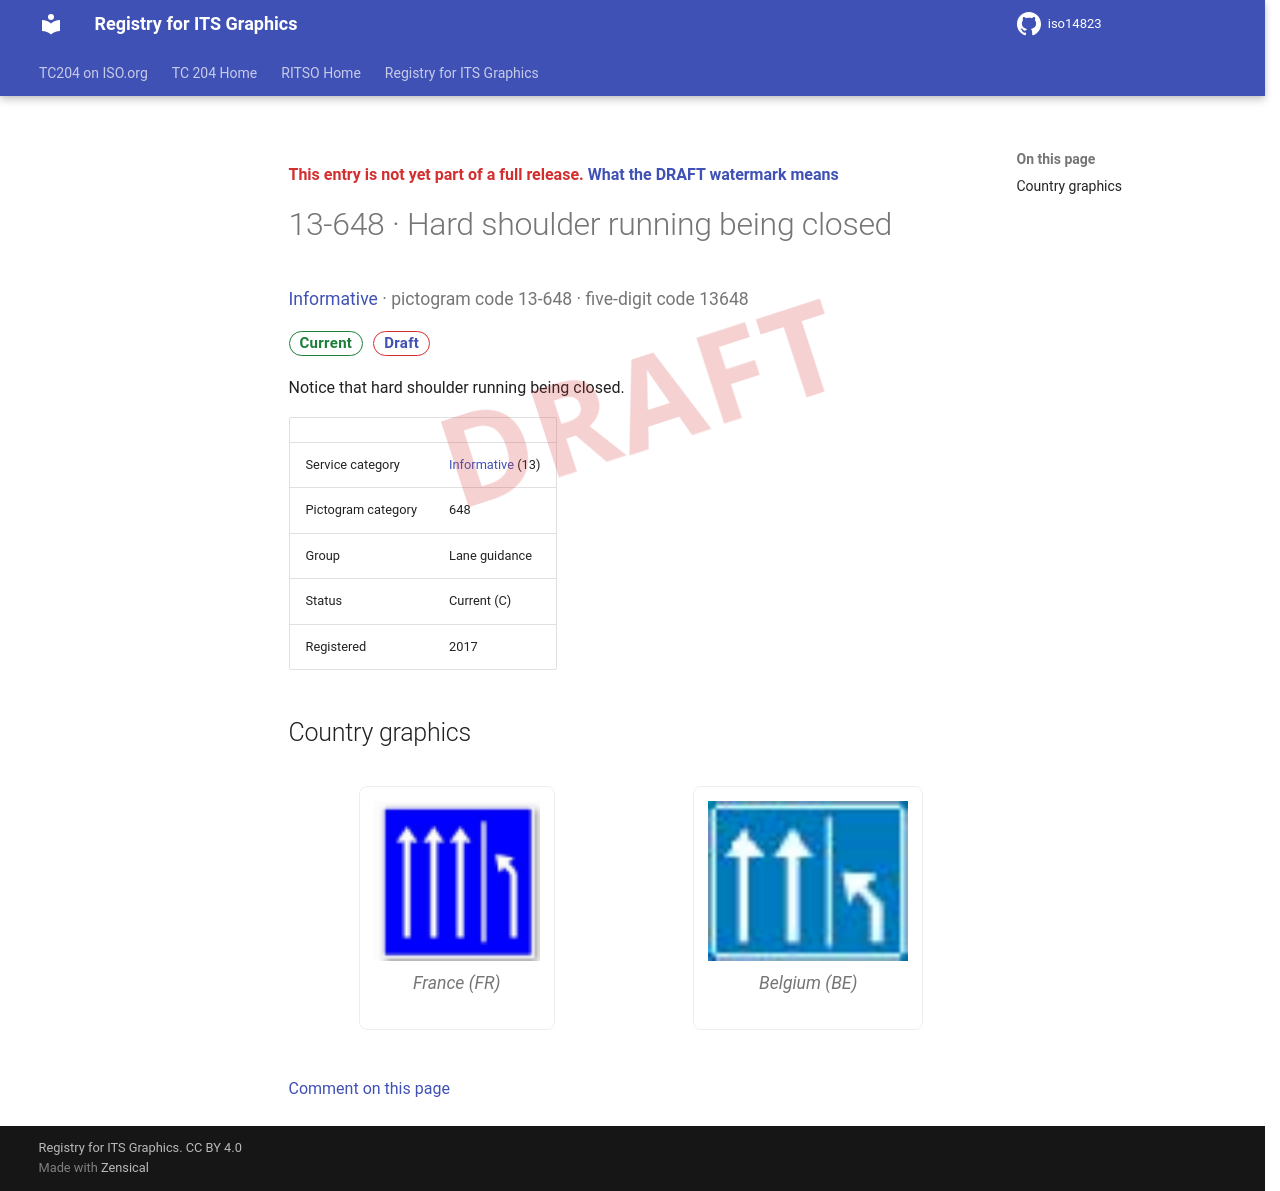

repository: k-vaughn/iso14823 · page: v0.1.0-alpha.1/signs/13-648/index.html · generator: mkdocs

<div class="draft4-watermark" aria-hidden="true"></div>

<p class="draft-note">This entry is not yet part of a full release. <a href="../#draft-watermark">What the DRAFT watermark means</a></p>

# 13-648 · Hard shoulder running being closed

<p class="sign-kicker"><a href="../categories/13/">Informative</a> · pictogram code 13-648 · five-digit code 13648</p>
<p class="sign-chips"><span class="chip chip-current">Current</span> <a class="chip chip-draft" href="../#draft-watermark">Draft</a></p>
<p>Notice that hard shoulder running being closed.</p>
| | |
| --- | --- |
| Service category | <a href="../categories/13/">Informative</a> (13) |
| Pictogram category | 648 |
| Group | Lane guidance |
| Status | Current (C) |
| Registered | 2017 |

## Country graphics

<div class="sign-grid">
<figure class="sign-card">
<img src="../graphics/fr/13-648.png" alt="France graphic for Hard shoulder running being closed (13-648)" loading="lazy">

<figcaption>France (FR)</figcaption>
</figure>
<figure class="sign-card">
<img src="../graphics/be/13-648.png" alt="Belgium graphic for Hard shoulder running being closed (13-648)" loading="lazy">

<figcaption>Belgium (BE)</figcaption>
</figure>
</div>

[Comment on this page](https://github.com/k-vaughn/iso14823/issues/new?template=page-feedback.yml&title=%5BPage+feedback%5D+13-648+%C2%B7+Hard+shoulder+running+being+closed&page-title=13-648+%C2%B7+Hard+shoulder+running+being+closed&page-path=signs%2F13-648.md)
